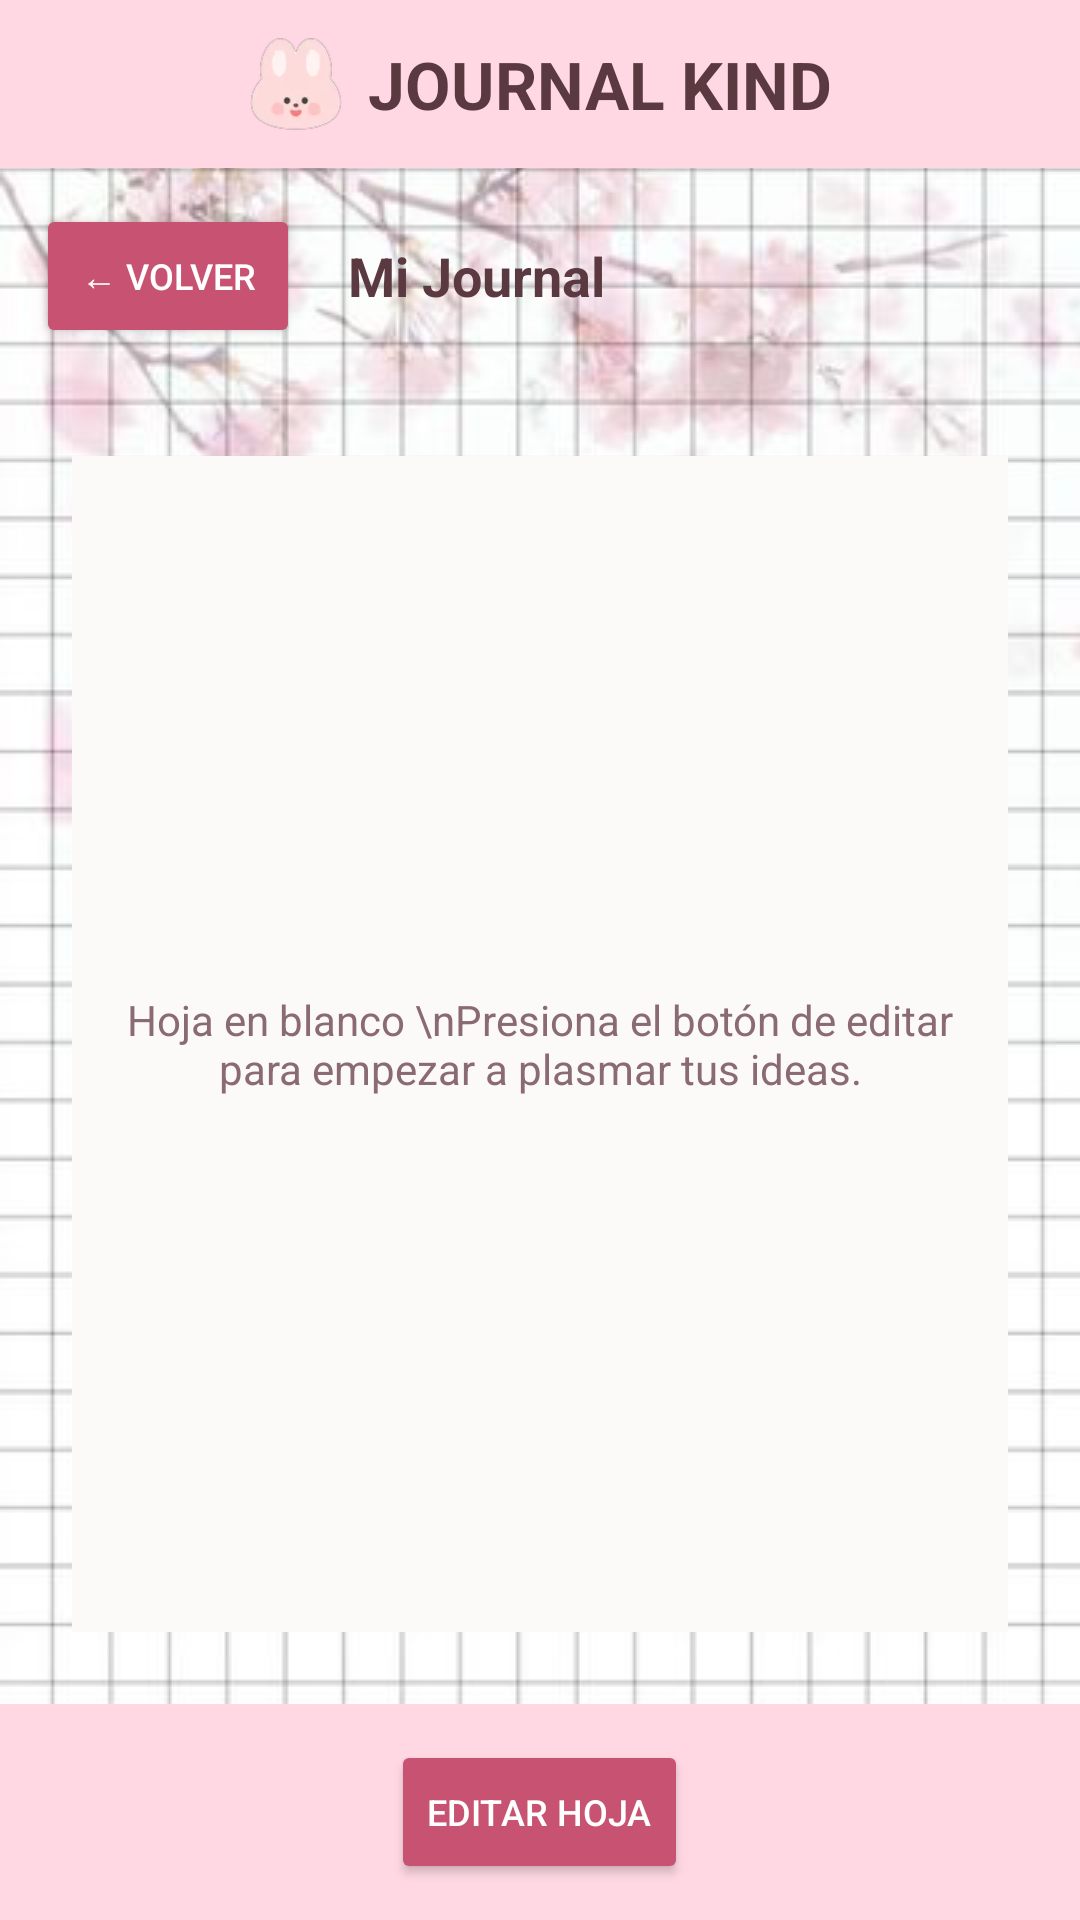

Write the Android layout XML for this screen, with the resource values it uses.
<!-- AndroidManifest.xml: application theme Theme.JournalKind -->
<!-- res/layout/activity_journal.xml -->
<?xml version="1.0" encoding="utf-8"?>
<androidx.constraintlayout.widget.ConstraintLayout
    xmlns:android="http://schemas.android.com/apk/res/android"
    xmlns:app="http://schemas.android.com/apk/res-auto"
    android:layout_width="match_parent"
    android:layout_height="match_parent"
    android:background="@drawable/bg_grid_pattern">

    
    <include
        android:id="@+id/headerView"
        layout="@layout/header_journal"
        app:layout_constraintTop_toTopOf="parent"
        app:layout_constraintStart_toStartOf="parent"
        app:layout_constraintEnd_toEndOf="parent" />

    
    <LinearLayout
        android:id="@+id/topBarJournal"
        android:layout_width="match_parent"
        android:layout_height="wrap_content"
        android:orientation="horizontal"
        android:gravity="center_vertical"
        android:padding="12dp"
        app:layout_constraintTop_toBottomOf="@id/headerView">

        <Button
            android:id="@+id/btnVolverHome"
            android:layout_width="wrap_content"
            android:layout_height="wrap_content"
            android:text="← Volver"
            android:textSize="12sp"
            android:textColor="#FFFFFF"
            android:backgroundTint="#C85272" />

        <TextView
            android:layout_width="wrap_content"
            android:layout_height="wrap_content"
            android:text="Mi Journal"
            android:textSize="18sp"
            android:textStyle="bold"
            android:textColor="#5A3A40"
            android:layout_marginStart="16dp" />
    </LinearLayout>

    
    <FrameLayout
        android:id="@+id/frameJournalPage"
        android:layout_width="0dp"
        android:layout_height="0dp"
        android:layout_margin="24dp"
        android:background="#FCF9F9"
        android:padding="16dp"
        app:layout_constraintTop_toBottomOf="@id/topBarJournal"
        app:layout_constraintBottom_toTopOf="@id/panelHerramientas"
        app:layout_constraintStart_toStartOf="parent"
        app:layout_constraintEnd_toEndOf="parent">

        <TextView
            android:layout_width="wrap_content"
            android:layout_height="wrap_content"
            android:text="Hoja en blanco \nPresiona el botón de editar para empezar a plasmar tus ideas."
            android:textColor="#8A6B72"
            android:textSize="14sp"
            android:layout_gravity="center"
            android:gravity="center"/>
    </FrameLayout>

    
    <LinearLayout
        android:id="@+id/panelHerramientas"
        android:layout_width="match_parent"
        android:layout_height="wrap_content"
        android:orientation="horizontal"
        android:gravity="center"
        android:background="#FFD8E4"
        android:padding="12dp"
        app:layout_constraintBottom_toBottomOf="parent">

        <Button
            android:id="@+id/btnEditar"
            android:layout_width="wrap_content"
            android:layout_height="wrap_content"
            android:text="Editar hoja"
            android:textSize="12sp"
            android:textColor="#FFFFFF"
            android:backgroundTint="#C85272"/>
    </LinearLayout>

</androidx.constraintlayout.widget.ConstraintLayout>
<!-- res/layout/header_journal.xml (included above) -->
<?xml version="1.0" encoding="utf-8"?>
<LinearLayout xmlns:android="http://schemas.android.com/apk/res/android"
    android:layout_width="match_parent"
    android:layout_height="wrap_content"
    android:orientation="horizontal"
    android:gravity="center"
    android:background="#FFD8E4"
    android:padding="12dp">

    
    <ImageView
        android:id="@+id/imgLogoConito"
        android:layout_width="32dp"
        android:layout_height="32dp"
        android:src="@drawable/logo_jk"
        android:contentDescription="Logo conejito" />

    
    <TextView
        android:layout_width="wrap_content"
        android:layout_height="wrap_content"
        android:text="JOURNAL KIND"
        android:textSize="22sp"
        android:textStyle="bold"
        android:textColor="#5A3A40"
        android:layout_marginStart="8dp" />
</LinearLayout>
<!-- resources referenced by this layout -->
<resources>
  <!-- drawable bg_grid_pattern (drawable) -->
  <?xml version="1.0" encoding="utf-8"?>
  <bitmap xmlns:android="http://schemas.android.com/apk/res/android"
      android:src="@drawable/fondo_principal"
      android:tileMode="repeat" />
  <!-- drawable logo_jk: png bitmap (drawable, 2534 bytes) -->
  <style name="Theme.JournalKind" parent="Base.Theme.JournalKind" />
  <!-- drawable fondo_principal: png bitmap (drawable, 402226 bytes) -->
  <style name="Base.Theme.JournalKind" parent="Theme.Material3.DayNight.NoActionBar">
          
          
      </style>
</resources>
